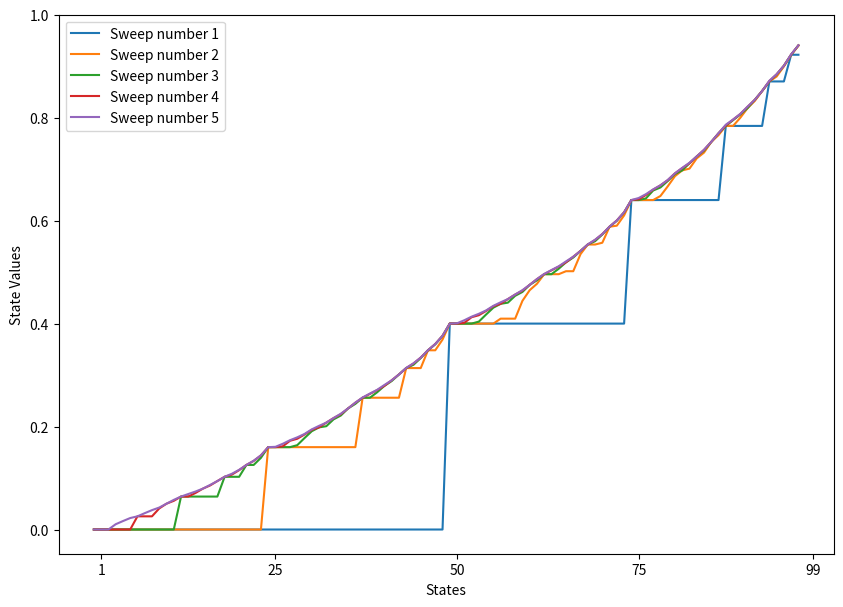
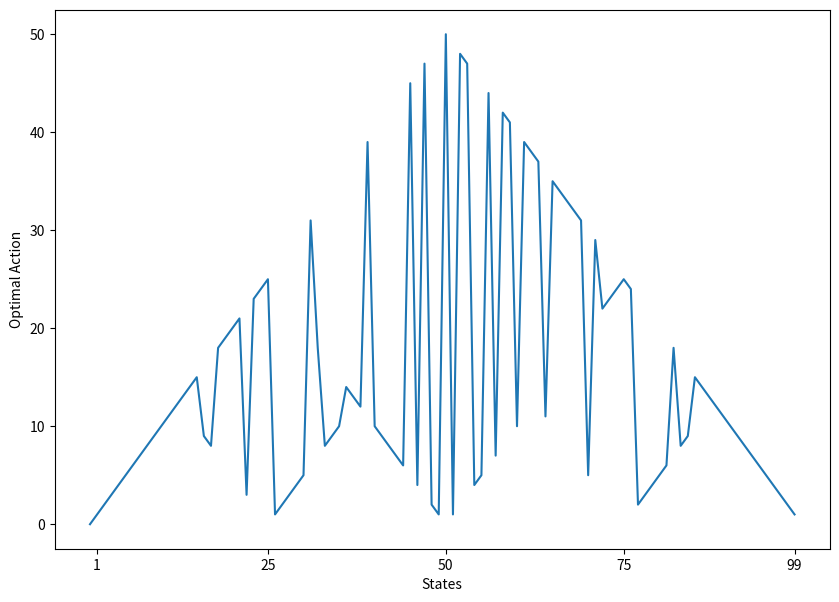

Generate these figures, in order, with matplotlib:
import numpy as np
import copy
import matplotlib.pyplot as plt

Gambler_goal_money = 100
States= np.arange(1,Gambler_goal_money)
Ph=0.4 #(probability of a head)
Sweep_number = 0
delta = 1

class Gambler:
    def __init__(self):
        self.Initial_State_value = np.zeros(Gambler_goal_money+1)
        self.Updated_State_value = np.zeros(Gambler_goal_money+1)
        self.State_value_memory=np.zeros(Gambler_goal_money+1)
        self.optimal_action=np.zeros(Gambler_goal_money)

def Determine_Action_value (State,Action,State_values):
    if State+Action==100:
        reward=1
    else:
        reward=0

    action_value= Ph*(reward+State_values[State+Action])+(1-Ph)*(State_values[State-Action])
    return action_value

if __name__ == '__main__':
    Gambler = Gambler()
    while delta > 0.1:
        for i in States:
            Actions = np.arange(1,np.min([i, Gambler_goal_money - i]) + 1)
            action_value=[]
            for j in Actions:
                print("{} and {}".format(i,j))
                action_value.append(Determine_Action_value(i, j, Gambler.Updated_State_value))
            optimal_state_value=action_value[np.random.choice(np.flatnonzero(action_value==np.max(action_value)))]
            Gambler.Updated_State_value[i]=optimal_state_value
            Gambler.optimal_action[i]=Actions[np.random.choice(np.flatnonzero(action_value==np.max(action_value)))]
        delta=np.sum(np.abs(Gambler.Initial_State_value-Gambler.Updated_State_value))
        Gambler.Initial_State_value = copy.copy(Gambler.Updated_State_value)
        Gambler.State_value_memory=np.vstack((Gambler.State_value_memory,Gambler.Updated_State_value))
        Sweep_number += 1

    # plotting the update of the value fucntions with sweeps
    for i in range(1,Sweep_number):
        Value_plot=plt.subplot()
        Value_plot.plot(Gambler.State_value_memory[i,1:99],label='Sweep number %s' % (i))

    plt.figure(1)
    Value_plot.set_yticks(np.arange(0,1.1,0.2))
    Value_plot.set_xlabel("States")
    Value_plot.set_ylabel("State Values")
    Value_plot.set_xticks([1,25,50,75,99])
    Value_plot.legend()

    fig=plt.gcf()
    fig.set_size_inches(10,7)
    plt.show()

    plt.savefig("State_value_updates"+ ".png", bbox_inches="tight")

    # plotting optimal policy
    plt.figure(2)
    Optimal_action_plot=plt.subplot()
    Optimal_action_plot.plot(Gambler.optimal_action)
    Optimal_action_plot.set_xlabel("States")
    Optimal_action_plot.set_ylabel("Optimal Action")
    Optimal_action_plot.set_xticks([1, 25, 50, 75, 99])

    fig1=plt.gcf()
    fig1.set_size_inches(10,7)
    plt.show()
    plt.savefig("Optimal Stakes" + ".png", bbox_inches="tight")